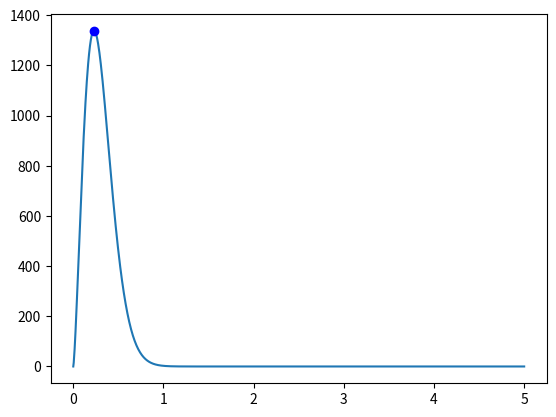

Python code for this plot: (Note: this script raises an exception after producing the figure.)
#!/usr/bin/env python3
# -*- coding: utf-8 -*-
"""
Created on Thu Apr 13 12:47:24 2023

@author: stroo
"""
import numpy as np
import matplotlib.pyplot as plt
import copy 
import scipy.special as spec

def readfile(filename):
    f = open(filename, 'r')
    data = f.readlines()[3:] #Skip first 3 lines 
    nhalo = int(data[0]) #number of halos
    radius = []
    
    for line in data[1:]:
        if line[:-1]!='#':
            radius.append(float(line.split()[0]))
    
    radius = np.array(radius, dtype=float)    
    f.close()
    return radius, nhalo #Return the virial radius for all the satellites in the file, and the number of halos


def goldenSection(func, a, b, c, target,params = None, w=0.38197, minimum=True):
    if minimum !=True:
        tempfunc = func
        newfunc = lambda *args:-1*tempfunc(*args)
        func  = newfunc
    
    while np.abs(c-a) > target:
        if np.abs(c-b) < np.abs(b-a):
            d = b + (a-b)*w
            left = True
        else:
            d = b + (c-b)*w
            left =  False
        if func(d,*params) < func(b,*params):
            if left:
                c = b
                b = d
            else:
                a = b
                b = d
        else:
            if left:
                a = d
            else:
                c = d
        left = not left
    if func(d,*params) < func(b,*params):
        return d
    else:
        return b

def romberg(left, right, m, func, params):
    """
    Numerical integration using the Romberg method.

    Parameters
    ----------
    left : int or float
        The left bound of the integration.
    right : int or float
        The right bound of the integration.
    m : int
        The order or number of points to be created.
    func : function
        The function to be integrated.
    params : list
        Any additional parameters the function requires.

    Returns
    -------
    float
        The result of the numerical integration.

    """
    h = right - left
    r = np.zeros(m)
    r[0] = 0.5 * h * (func(left,*params)+func(right,*params))
    N_p = 1
    #Create m initial approximations using trapezoid approximation
    for i in range(1,m):
        r[i] = 0
        delta = h
        h = 0.5 * h
        x = left + h
        for j in range(N_p):
            r[i] = r[i] + func(x,*params)
            x = x + delta
        r[i] = 0.5 * (r[i-1] + delta*r[i])
        N_p *= 2

    N_p = 1
    #Combine the approximations in an analogue to Neville's algorithm
    for i in range(1,m):
        N_p *= 4
        recip = 1/(N_p-1) #Calculates the denominator for the next loop for a little extra efficiency
        for j in range(m-i):
            r[j] = (N_p*r[j+1] - r[j])*recip
    return r[0]

def selection_sort(data,sortcol=None):
    for i in range(len(data[:,sortcol])-1):
        imin = i
        for j in range(i,len(data)):
            if data[j,sortcol] < data[imin,sortcol]:
                imin=j
        if imin != i:
            data[[imin, i]] = data[[i,imin]]
    return data

def simplex(N, target, start, func, maxnr, chiparams):
    counter = 0
    A_Nsat = start[:2]
    start = start[2:]
    points = np.zeros((N+1,N))
    points[0,:] = start
    #Initialise the simplex with N+1 points
    for i in range(1,N+1):
        newpoint = copy.copy(start)
        newpoint[i-1] += 0.1
        points[i,:] = newpoint
    funcvals = np.zeros((N+1,2))
    funcvals[:,0] = np.arange(N+1)
    while counter < maxnr: #makes sure there will be a cutoff
        #Find the point of the simplex with the lowest value
        funcvals[:,1], params = func(np.append(np.tile(A_Nsat,(N+1,1)),points,axis=1),*chiparams)
        #Then sort the points from low to high
        index = np.int32(selection_sort(funcvals,1)[:,0])
        points = points[index]
        values = funcvals[:,1][index]
        #Find the centroid away from the lowest value
        centroid = 1/N * np.sum(points[:N],axis=1)
        #Determine if the simplex has found a minimum
        fracrange = np.abs(values[N]-values[0])/(0.5*np.abs(values[N]+values[0]))
        if fracrange < target:
            print('Target met')
            print(values)
            return np.append(params[:2],points[0])
        #Try mirroring the simplex using the centroid
        xtry = 2*centroid - points[N]
        valtry, params = func(np.append(A_Nsat,xtry),*chiparams)
        #If the new value is better than the worst but not as good as the best
        #Accept it
        if values[0] < valtry and valtry < values[N]:
            points[N] = xtry
        #If the new value is the new best, try expanding it, otherwise accept it
        elif valtry < values[0]:
            xexp = 2*xtry - centroid
            valexp, params = func(np.append(A_Nsat,xexp),*chiparams)
            if valexp < valtry:
                points[N] = xexp
            else:
                points[N] = xtry
        #If the mirrored value is worse, shift the simplex in the direction of the
        #best value
        else:
            xtry = 0.5*(centroid+points[N])
            valtry, params = func(np.append(A_Nsat,xtry),*chiparams)
            #If the shifted value is worse, contract the simplex towards its
            #best value
            if valtry < values[N]:
                points[N] = xtry
            else:
                for i in range(1,N+1):
                    points[i] = 0.5*(points[0]+points[i])
        counter+=1
        
    print('Maximum number of iterations reached')
    return np.append(params[:2],points[0])

def N(x,A,Nsat,a,b,c):
    #The function is defined in such a way as to avoid division by 0
    return 4*np.pi*A*Nsat*((x**(a-1))/(b**(a-3)))*np.exp(-(x/b)**c)

def factorial(n):
    #A quick factorial function to use in the log likelyhood function
    arr = np.ones(len(n))
    for i in range(len(arr)):
        arr[i] = np.product(np.arange(1,n[i]+1))
    return arr

def chisquared(params, x, y, func, binedges):
    #Determines the chi squared value of a fit or of multiple fits at the same time
    #Also redetermines A based on each fit's a, b and c
    #This is therefore not a very universally applicable function, since it is
    #made specifically for this excercise
    var = np.zeros(len(x))
   
    if len(params.shape) > 1:
        chi2 = np.zeros(params.shape[0])
        for i in range((params.shape[0])):
            params[i,0] = 1
            params[i,0] = params[i,1]/romberg(0,5,10,func, params[i,:])
            for j in range(len(var)):
                var[j] = romberg(binedges[j],binedges[j+1],10,func,params[i,:])
            chi2[i] = np.sum(((y-func(x,*params[i]))**2)/var**2)
        return chi2, params[0]
    else:
        params[0] = 1
        params[0] = params[1]/romberg(0,5,10,func, params)
        for j in range(len(var)):
            var[j] = romberg(binedges[j],binedges[j+1],10,func,params)
        return np.sum(((y-func(x,*params))**2)/var**2), params

def lnL(params, y, func, binedges):
    #Similar to chisquared above, but for the poissonian log likelyhood
    mean = np.zeros(len(y))
   
    if len(params.shape) > 1:
        chi2 = np.zeros(params.shape[0])
        for i in range((params.shape[0])):
            params[i,0] = 1
            params[i,0] = params[i,1]/romberg(0,5,10,func, params[i,:])
            for j in range(len(mean)):
                mean[j] = romberg(binedges[j],binedges[j+1],10,func,params[i,:])
            chi2[i] =-1 * np.sum(y*np.log(mean)-mean-np.log(factorial(y)))
        return chi2, params[0]
    else:
        params[0] = 1
        params[0] = params[1]/romberg(0,5,10,func, params)
        for j in range(len(mean)):
            mean[j] = romberg(binedges[j],binedges[j+1],10,func,params)
        return -1 * np.sum(y*np.log(mean)-mean-np.log(factorial(y))),params


def minchisquared(filename, init, binnum):
    #Fits and plots a chisquared fit of the halo satallite data
    params = copy.copy(init)
    radius, nhalo = readfile(filename)
    N_sat = len(radius)/nhalo
    params[1] = N_sat
    #Logarithmic bins, as N has relevant values for multiple orders of magnitude of x
    #Borders as in handin 2, x~[10^-4,5], to avoid division by 0
    binedges=np.logspace(-4,np.log10(5),num=binnum,endpoint=False)
    
    counts,bins=np.histogram(radius,binedges)
    counts = counts * 1/nhalo
    midbins = bins[:-1]+0.5*np.diff(bins)
    chiparams = [midbins,counts,N,bins]
    bestparams = simplex(3,10**-15,params,chisquared,100,chiparams)
    print(bestparams)
    #plots the results in a log-log plot
    xx = np.linspace(0,5,1000)
    plt.plot(xx,N(xx,*bestparams))
    plt.stairs(counts,bins,fill=True)
    plt.xscale('log')
    plt.yscale('log')
    plt.title('{} with Chi squared fit'.format(filename))
    plt.xlabel('Radial measure x')
    plt.ylabel('Number of satellites')
    plt.show()
    G = Gtest(counts, N(midbins,*bestparams))
    print('The G-test value for the chi squared fit of {} is: {}'.format(filename,G))
    Q = Qval(binnum-1,G)
    print('The Q-value for the chi squared fit of {} is: {}'.format(filename, Q))
    
def minpoisson(filename,init,binnum):
    params = copy.copy(init)
    radius, nhalo = readfile(filename)
    N_sat = len(radius)/nhalo
    params[1] = N_sat
    binedges=np.logspace(-4,np.log10(5),num=binnum,endpoint=False)
    
    counts,bins=np.histogram(radius,binedges)
    counts = counts * 1/nhalo
    lnLparams = [counts,N,bins]
    bestparams = simplex(3,10**-15,params,lnL ,100,lnLparams)
    print(bestparams)
    xx = np.linspace(0,5,1000)
    plt.plot(xx,N(xx,*bestparams))
    plt.stairs(counts,bins,fill=True)
    plt.xscale('log')
    plt.yscale('log')
    plt.title('{} with Poisson fit'.format(filename))
    plt.xlabel('Radial measure x')
    plt.ylabel('Number of satellites')
    plt.show()
    midbins = bins[:-1]+0.5*np.diff(bins)
    G = Gtest(counts, N(midbins,*bestparams))
    print('The G-test value for the Poisson fit of {} is: {}'.format(filename,G))
    Q = Qval(binnum-1,G)
    print('The Q-value for the Poisson fit of {} is: {}'.format(filename,Q))
    
def Gtest(observed, expected):
    #Determines the G-value of a fit, ignoring empty bins
    observed = observed[np.nonzero(observed)]
    expected = expected[np.nonzero(observed)]
    ratio = observed/expected
    return 2* np.sum(observed*np.log(ratio))

def Qval(k,x):
    #Determines the Q-value of a fit using scipy library functions
    halfk = 0.5*k
    halfx = 0.5*x
    incgamma = spec.gammainc(halfk,halfx)
    gamma = spec.gamma(halfk)
    P = incgamma/gamma
    return 1-P
    
parameters = [256/(np.pi**(3/2)),100,2.4,0.25,1.6]
xmax = (goldenSection(N, 0,2.5,5,0.1,params=parameters,minimum=False))
xx = np.linspace(0,5,1000)
plt.plot(xx, N(xx,*parameters))
plt.plot(xmax,N(xmax,*parameters),'ob')
plt.show()


minchisquared('satgals_m11.txt', parameters)
minpoisson('satgals_m11.txt', parameters)
minchisquared('satgals_m12.txt', parameters)
minpoisson('satgals_m12.txt', parameters)
minchisquared('satgals_m13.txt', parameters)
minpoisson('satgals_m13.txt', parameters)
minchisquared('satgals_m14.txt', parameters)
minpoisson('satgals_m14.txt', parameters)
minchisquared('satgals_m15.txt', parameters)
minpoisson('satgals_m15.txt', parameters)
